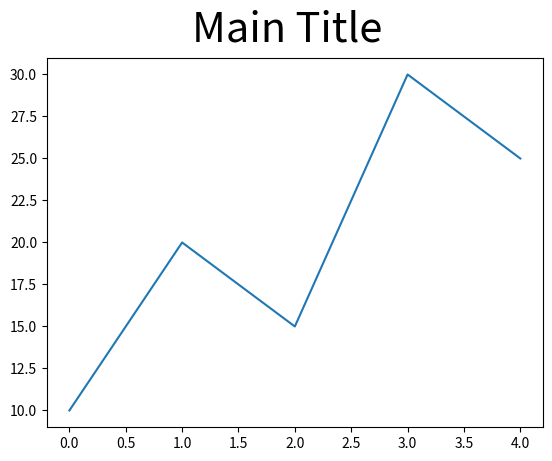

Write the Python code that produced this figure. (Note: this script raises an exception after producing the figure.)
import matplotlib.pyplot as plt
data = [10, 20, 15, 30, 25]
plt.suptitle('Main Title', fontsize = 30)
plt.plot(data)
plt.savefig('pngs/002-main_title.png')
